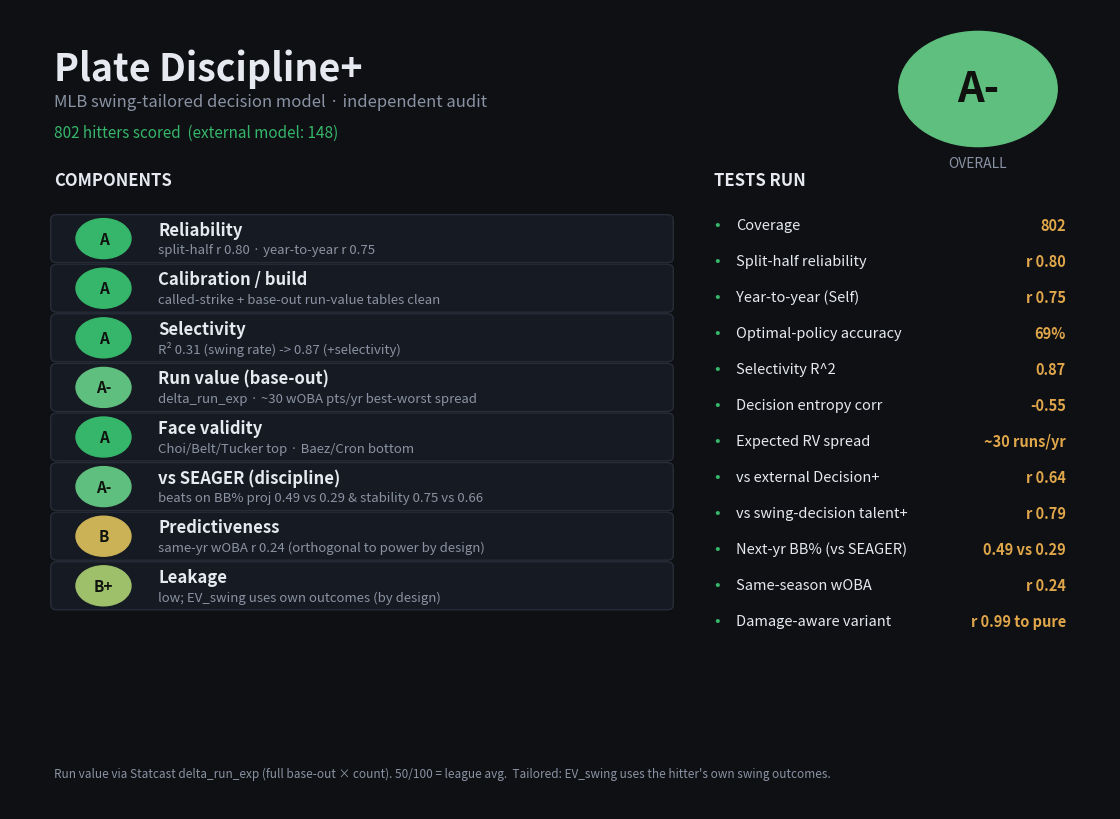

Here is the Python script that generated this plot: (Note: this script raises an exception after producing the figure.)
# Copyright (C) 2026 Will Cahoon (@willcolqhn) - All Rights Reserved
# Unauthorized copying of this file, via any medium is strictly prohibited
# Proprietary and confidential
# Written by Will Cahoon (@willcolqhn), 2026

"""Render a report-card graphic for the MLB Swing-Decision (Plate Discipline+) model.
Numbers are passed in via the RESULTS dict (filled from audit_decision.py output)."""
import matplotlib; matplotlib.use("Agg")
import matplotlib.pyplot as plt
from matplotlib.patches import FancyBboxPatch
import numpy as np

# ---- results (from the v2 base-out audit) ----
R = dict(
    overall="A-",
    coverage="802 hitters scored  (external model: 148)",
    components=[  # (label, grade, detail)
        ("Reliability",         "A",  "split-half r 0.80 · year-to-year r 0.75"),
        ("Calibration / build", "A",  "called-strike + base-out run-value tables clean"),
        ("Selectivity",         "A",  "R² 0.31 (swing rate) -> 0.87 (+selectivity)"),
        ("Run value (base-out)","A-", "delta_run_exp · ~30 wOBA pts/yr best-worst spread"),
        ("Face validity",       "A",  "Choi/Belt/Tucker top · Baez/Cron bottom"),
        ("vs SEAGER (discipline)","A-","beats on BB% proj 0.49 vs 0.29 & stability 0.75 vs 0.66"),
        ("Predictiveness",      "B",  "same-yr wOBA r 0.24 (orthogonal to power by design)"),
        ("Leakage",             "B+", "low; EV_swing uses own outcomes (by design)"),
    ],
    tests=[
        ("Coverage", "802"),
        ("Split-half reliability", "r 0.80"),
        ("Year-to-year (Self)", "r 0.75"),
        ("Optimal-policy accuracy", "69%"),
        ("Selectivity R^2", "0.87"),
        ("Decision entropy corr", "-0.55"),
        ("Expected RV spread", "~30 runs/yr"),
        ("vs external Decision+", "r 0.64"),
        ("vs swing-decision talent+", "r 0.79"),
        ("Next-yr BB% (vs SEAGER)", "0.49 vs 0.29"),
        ("Same-season wOBA", "r 0.24"),
        ("Damage-aware variant", "r 0.99 to pure"),
    ],
)


def render(res, out="data/processed/decision_report_card.png"):
    fig = plt.figure(figsize=(11, 8.0), dpi=150)
    fig.patch.set_facecolor("#0e1014")
    ax = fig.add_axes([0, 0, 1, 1]); ax.axis("off"); ax.set_xlim(0, 100); ax.set_ylim(0, 100)
    teal = "#35b66a"; amber = "#e0a64a"; txt = "#e6e9ef"; mut = "#8a93a3"; panel = "#161a22"; bord = "#262c38"
    gcol = {"A":"#35b66a","A-":"#5fbf7e","A−":"#5fbf7e","B+":"#9ec06a","B":"#cbb256","B-":"#d39a4a"}
    # header
    ax.text(4, 95, res.get("title", "Plate Discipline+"), fontsize=27, fontweight="bold", color=txt, va="top")
    ax.text(4, 89.5, res.get("subtitle", "MLB swing-tailored decision model · independent audit"), fontsize=12, color=mut, va="top")
    ax.text(4, 85.6, res["coverage"], fontsize=11, color=teal, va="top")
    # overall grade badge
    cir = plt.Circle((88, 90), 7.2, color=gcol.get(res["overall"], teal), transform=ax.transData)
    ax.add_patch(cir)
    ax.text(88, 90, res["overall"], fontsize=30, fontweight="bold", color="#10120f", ha="center", va="center")
    ax.text(88, 80.3, "OVERALL", fontsize=10, color=mut, ha="center")
    # components grid (left)
    ax.text(4, 78, "COMPONENTS", fontsize=12, fontweight="bold", color=txt)
    y = 73
    for lab, g, det in res["components"]:
        ax.add_patch(FancyBboxPatch((4, y-4.4), 56, 5.4, boxstyle="round,pad=0.3,rounding_size=0.6",
                                    fc=panel, ec=bord, lw=1))
        ax.add_patch(plt.Circle((8.5, y-1.7), 2.5, color=gcol.get(g, mut)))
        ax.text(8.5, y-1.7, g, fontsize=11, fontweight="bold", color="#10120f", ha="center", va="center")
        ax.text(13.5, y-0.6, lab, fontsize=12, fontweight="bold", color=txt, va="center")
        ax.text(13.5, y-3.1, det.format(**res), fontsize=9.5, color=mut, va="center")
        y -= 6.2
    # tests run (right)
    ax.text(64, 78, "TESTS RUN", fontsize=12, fontweight="bold", color=txt)
    y = 73
    for name, val in res["tests"]:
        ax.text(64, y, "•", fontsize=12, color=teal, va="center")
        ax.text(66, y, name, fontsize=10.5, color=txt, va="center")
        ax.text(96, y, val, fontsize=10.5, color=amber, va="center", ha="right", fontweight="bold")
        y -= 4.5
    ax.text(4, 4.5, res.get("footer", "Run value via Statcast delta_run_exp (full base-out × count). 50/100 = league avg.  Tailored: EV_swing uses the hitter's own swing outcomes."),
            fontsize=8.5, color=mut, va="center")
    fig.savefig(out, facecolor=fig.get_facecolor(), bbox_inches="tight")
    print("wrote", out)


if __name__ == "__main__":
    render(R, out="web/static/decision_report_card.png")
